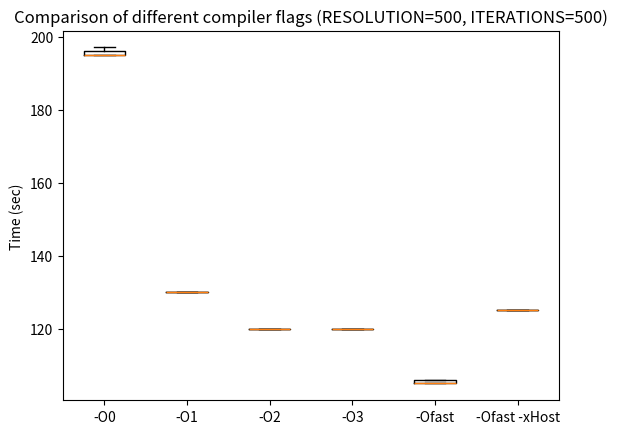
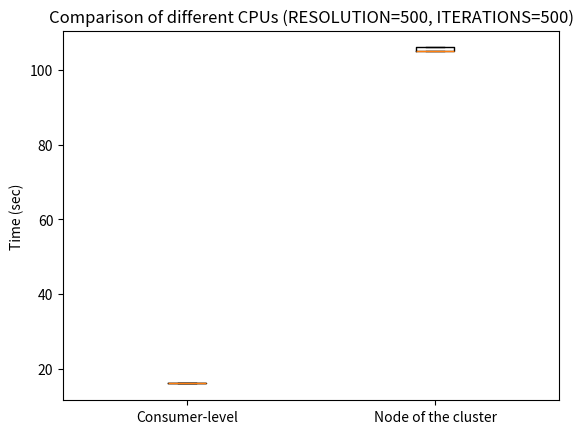
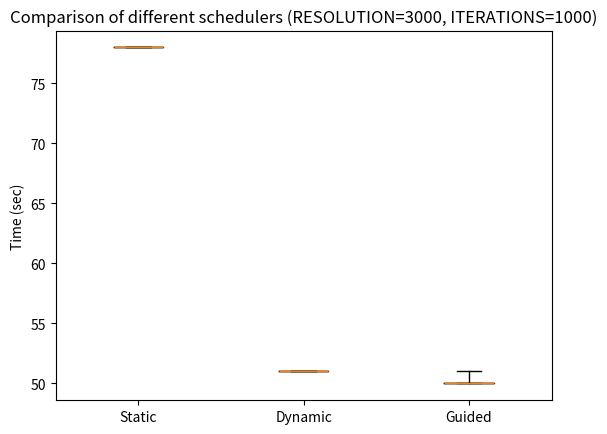
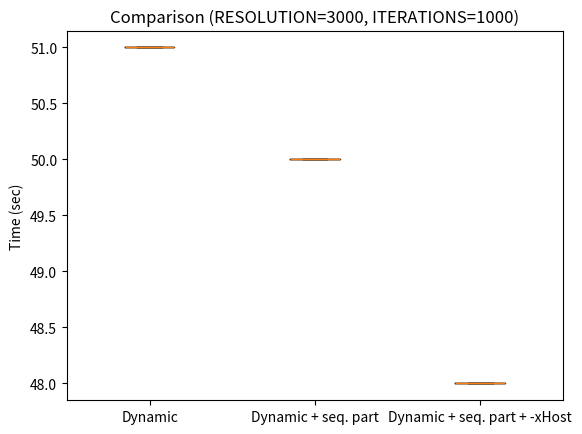
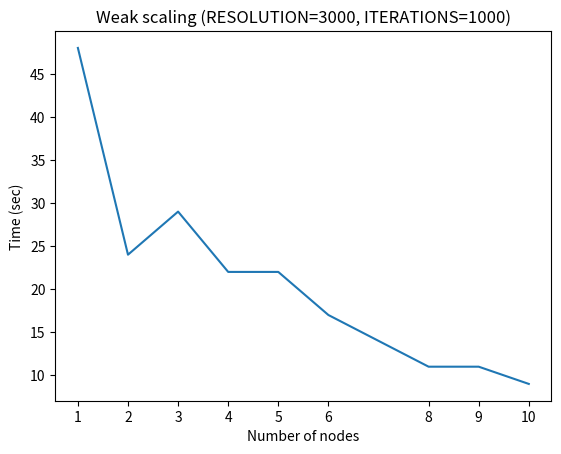

Source code (Python) for these figures, in order: (Note: this script raises an exception after producing the figures.)
import numpy as np
import matplotlib.pyplot as plt
from matplotlib.lines import Line2D  

plt.figure(1)
plt.boxplot([[195, 195, 195, 197, 196], \
             [130, 130, 130, 130, 130], \
             [120, 120, 120, 120, 120], \
             [120, 120, 120, 120, 120], \
             [105, 105, 105, 106, 106], \
             [125, 125, 125, 125, 125]]) # Segnare parametri usati
plt.gca().set_xticklabels(['-O0', '-O1', '-O2', '-O3', '-Ofast', '-Ofast -xHost'])
plt.ylabel('Time (sec)')
plt.title('Comparison of different compiler flags (RESOLUTION=500, ITERATIONS=500)')
plt.show()

plt.figure(2)
plt.boxplot([[16, 16, 16, 16, 16], \
             [105, 105, 105, 106, 106]])
plt.gca().set_xticklabels(['Consumer-level', 'Node of the cluster'])
plt.ylabel('Time (sec)')
plt.title('Comparison of different CPUs (RESOLUTION=500, ITERATIONS=500)')
plt.show()

plt.figure(3)
plt.boxplot([[78, 78, 78, 78, 78], \
             [51, 51, 51, 51, 51],
             [50, 50, 50, 50, 51]], whis=[0, 100])
plt.gca().set_xticklabels(['Static', 'Dynamic', 'Guided'])
plt.ylabel('Time (sec)')
plt.title('Comparison of different schedulers (RESOLUTION=3000, ITERATIONS=1000)')
plt.show()

plt.figure(4)
plt.boxplot([[51, 51, 51, 51, 51], \
             [50, 50, 50, 50, 50],
             [48, 48, 48, 48, 48]])
plt.gca().set_xticklabels(['Dynamic', 'Dynamic + seq. part', 'Dynamic + seq. part + -xHost'])
plt.ylabel('Time (sec)')
plt.title('Comparison (RESOLUTION=3000, ITERATIONS=1000)')
plt.show()

nn = [1, 2, 3, 4, 5, 6, 8, 9, 10]
ws = [48, 24, 29, 22, 22, 17, 11, 11, 9]
plt.figure(5)
plt.xlabel('Number of nodes')
plt.ylabel('Time (sec)')
plt.title('Weak scaling (RESOLUTION=3000, ITERATIONS=1000)')
plt.gca().set_xticks(nn)
plt.plot(nn, ws)
plt.show()

speedup = np.zeros_like(ws, dtype=np.float)
for idx, t in enumerate(ws):
    speedup[idx] = ws[0] / t

plt.figure(6)
plt.xlabel('Number of nodes')
plt.ylabel('Speedup')
plt.title('Weak scaling (RESOLUTION=3000, ITERATIONS=1000)')
plt.gca().set_xticks(nn)
plt.plot([1, 10], [1, 10], linestyle='--', color='gray')
plt.plot(nn, speedup)
plt.show()

efficency = np.zeros_like(speedup, dtype=np.float)
for idx, sp in enumerate(speedup):
    efficency[idx] = sp / nn[idx]

plt.figure(7)
plt.xlabel('Number of nodes')
plt.ylabel('Efficency')
plt.title('Weak scaling (RESOLUTION=3000, ITERATIONS=1000)')
plt.gca().set_xticks(nn)
plt.plot([1, 10], [1, 1], linestyle='--', color='gray')
plt.plot(nn, efficency)
plt.show()